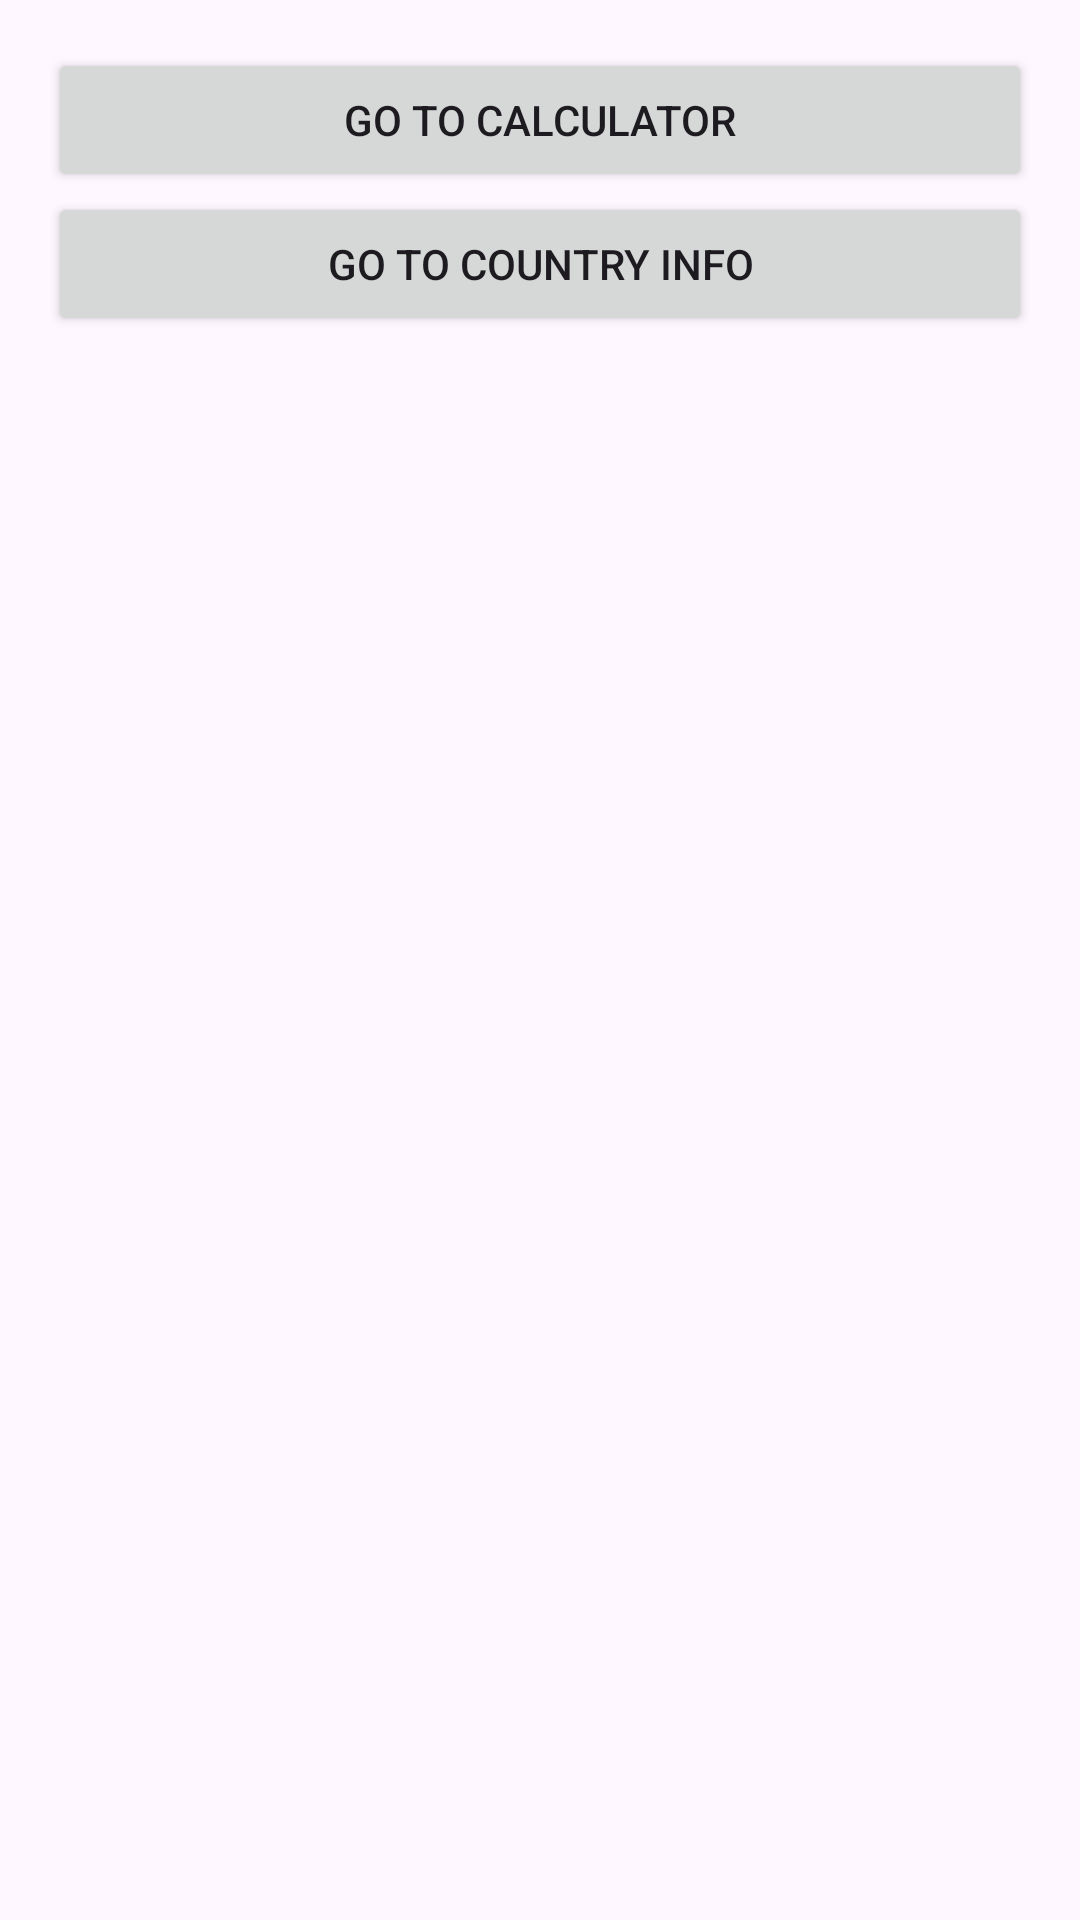

Here is an Android app screen rendered from its layout file. Give the layout XML and the strings, colors and styles it references.
<!-- AndroidManifest.xml: application theme Theme.Question3_Midterm -->
<!-- res/layout/activity_main.xml -->
<?xml version="1.0" encoding="utf-8"?>
<LinearLayout xmlns:android="http://schemas.android.com/apk/res/android"
    android:layout_width="match_parent"
    android:layout_height="match_parent"
    android:orientation="vertical"
    android:padding="16dp">

    <Button
        android:id="@+id/button_calculator"
        android:layout_width="match_parent"
        android:layout_height="wrap_content"
        android:text="Go to Calculator" />

    <Button
        android:id="@+id/button_country_info"
        android:layout_width="match_parent"
        android:layout_height="wrap_content"
        android:text="Go to Country Info" />
</LinearLayout>
<!-- resources referenced by this layout -->
<resources>
  <style name="Theme.Question3_Midterm" parent="Base.Theme.Question3_Midterm" />
  <style name="Base.Theme.Question3_Midterm" parent="Theme.Material3.DayNight.NoActionBar">
          
          
      </style>
</resources>
